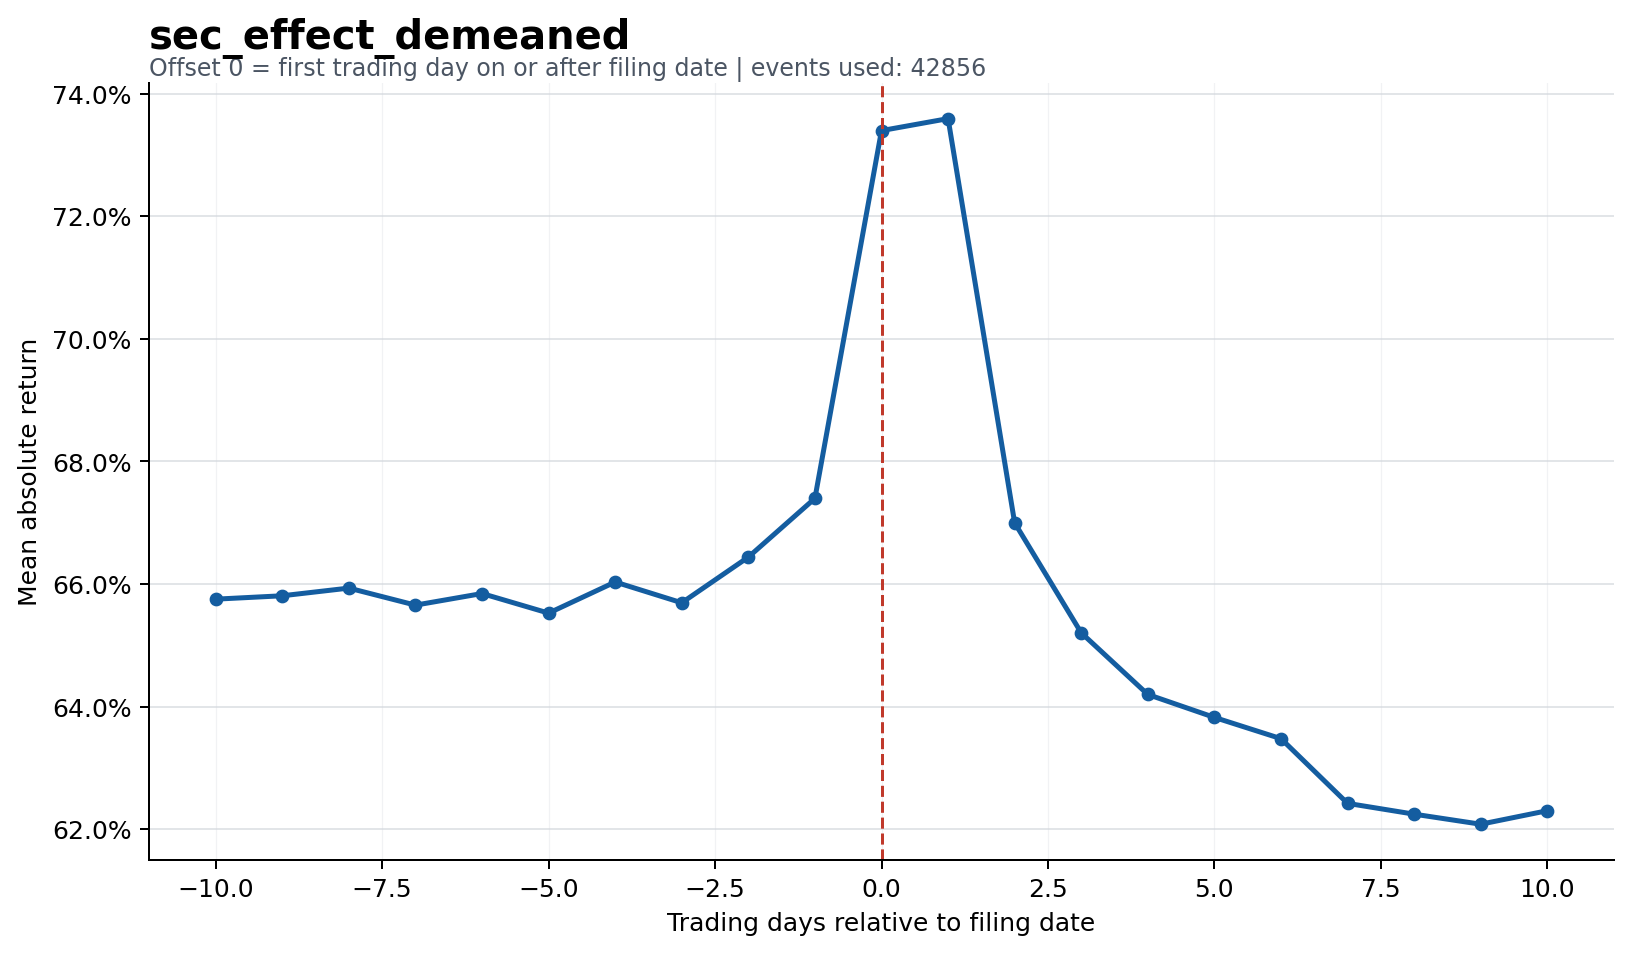

The data file committed next to this chart (first rows):
relative_day, mean_abs_return, num_observations, used_events, skipped_missing_ticker, skipped_after_panel
-10, 0.6575, 42028, 42856, 11541, 0
-9, 0.6581, 42046, 42856, 11541, 0
-8, 0.6593, 42047, 42856, 11541, 0
-7, 0.6566, 42059, 42856, 11541, 0
-6, 0.6585, 42071, 42856, 11541, 0
-5, 0.6553, 42074, 42856, 11541, 0
-4, 0.6603, 42073, 42856, 11541, 0
-3, 0.6569, 42076, 42856, 11541, 0
-2, 0.6644, 42082, 42856, 11541, 0
-1, 0.674, 42081, 42856, 11541, 0
0, 0.734, 42103, 42856, 11541, 0
1, 0.7359, 42123, 42856, 11541, 0
2, 0.67, 42126, 42856, 11541, 0
3, 0.652, 42132, 42856, 11541, 0
4, 0.642, 42138, 42856, 11541, 0
5, 0.6382, 42149, 42856, 11541, 0
6, 0.6348, 42155, 42856, 11541, 0
7, 0.6242, 42154, 42856, 11541, 0
8, 0.6225, 42155, 42856, 11541, 0
9, 0.6208, 42153, 42856, 11541, 0
10, 0.623, 42143, 42856, 11541, 0
